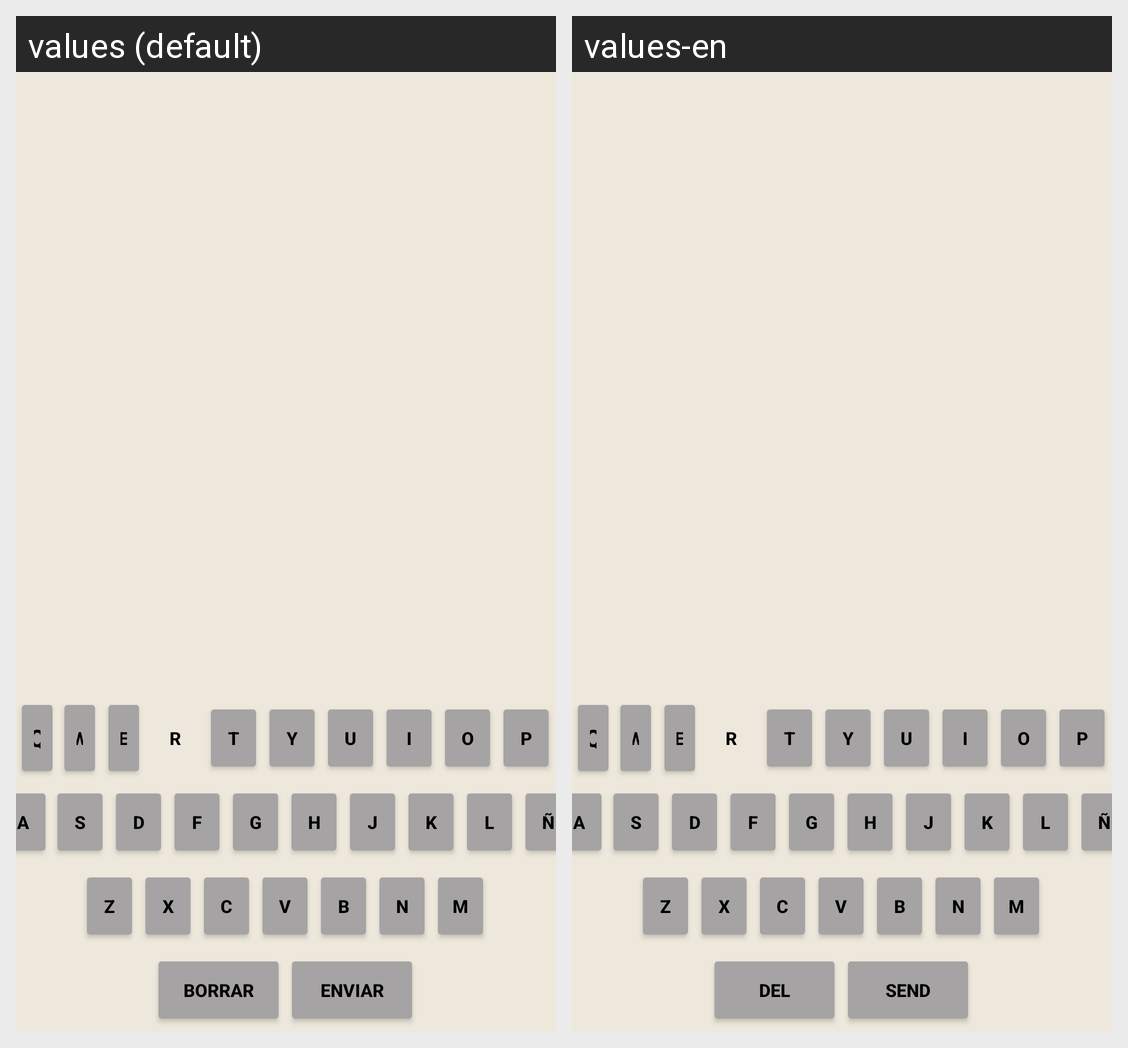

This grid shows one Android layout under two languages. Give, for every string resource on the screen, its name, the default text and each shown locale's text.
Android screen res/layout/activity_juego_main_inflado.xml rendered under 2 locales, left to right: values (default), values-en. Device: Nexus 5 (rendered at 1080×1920; each locale shown at half size, 540×960, under a caption strip naming it); theme Theme.Palabrick.
Strings drawn on this screen, with the default value and each locale's value (text and hints the layout hard-codes, and strings that could not be matched under every locale, appear in the picture but are not listed):

borrar
  values: BORRAR
  values-en: DEL

enviar
  values: ENVIAR
  values-en: SEND
